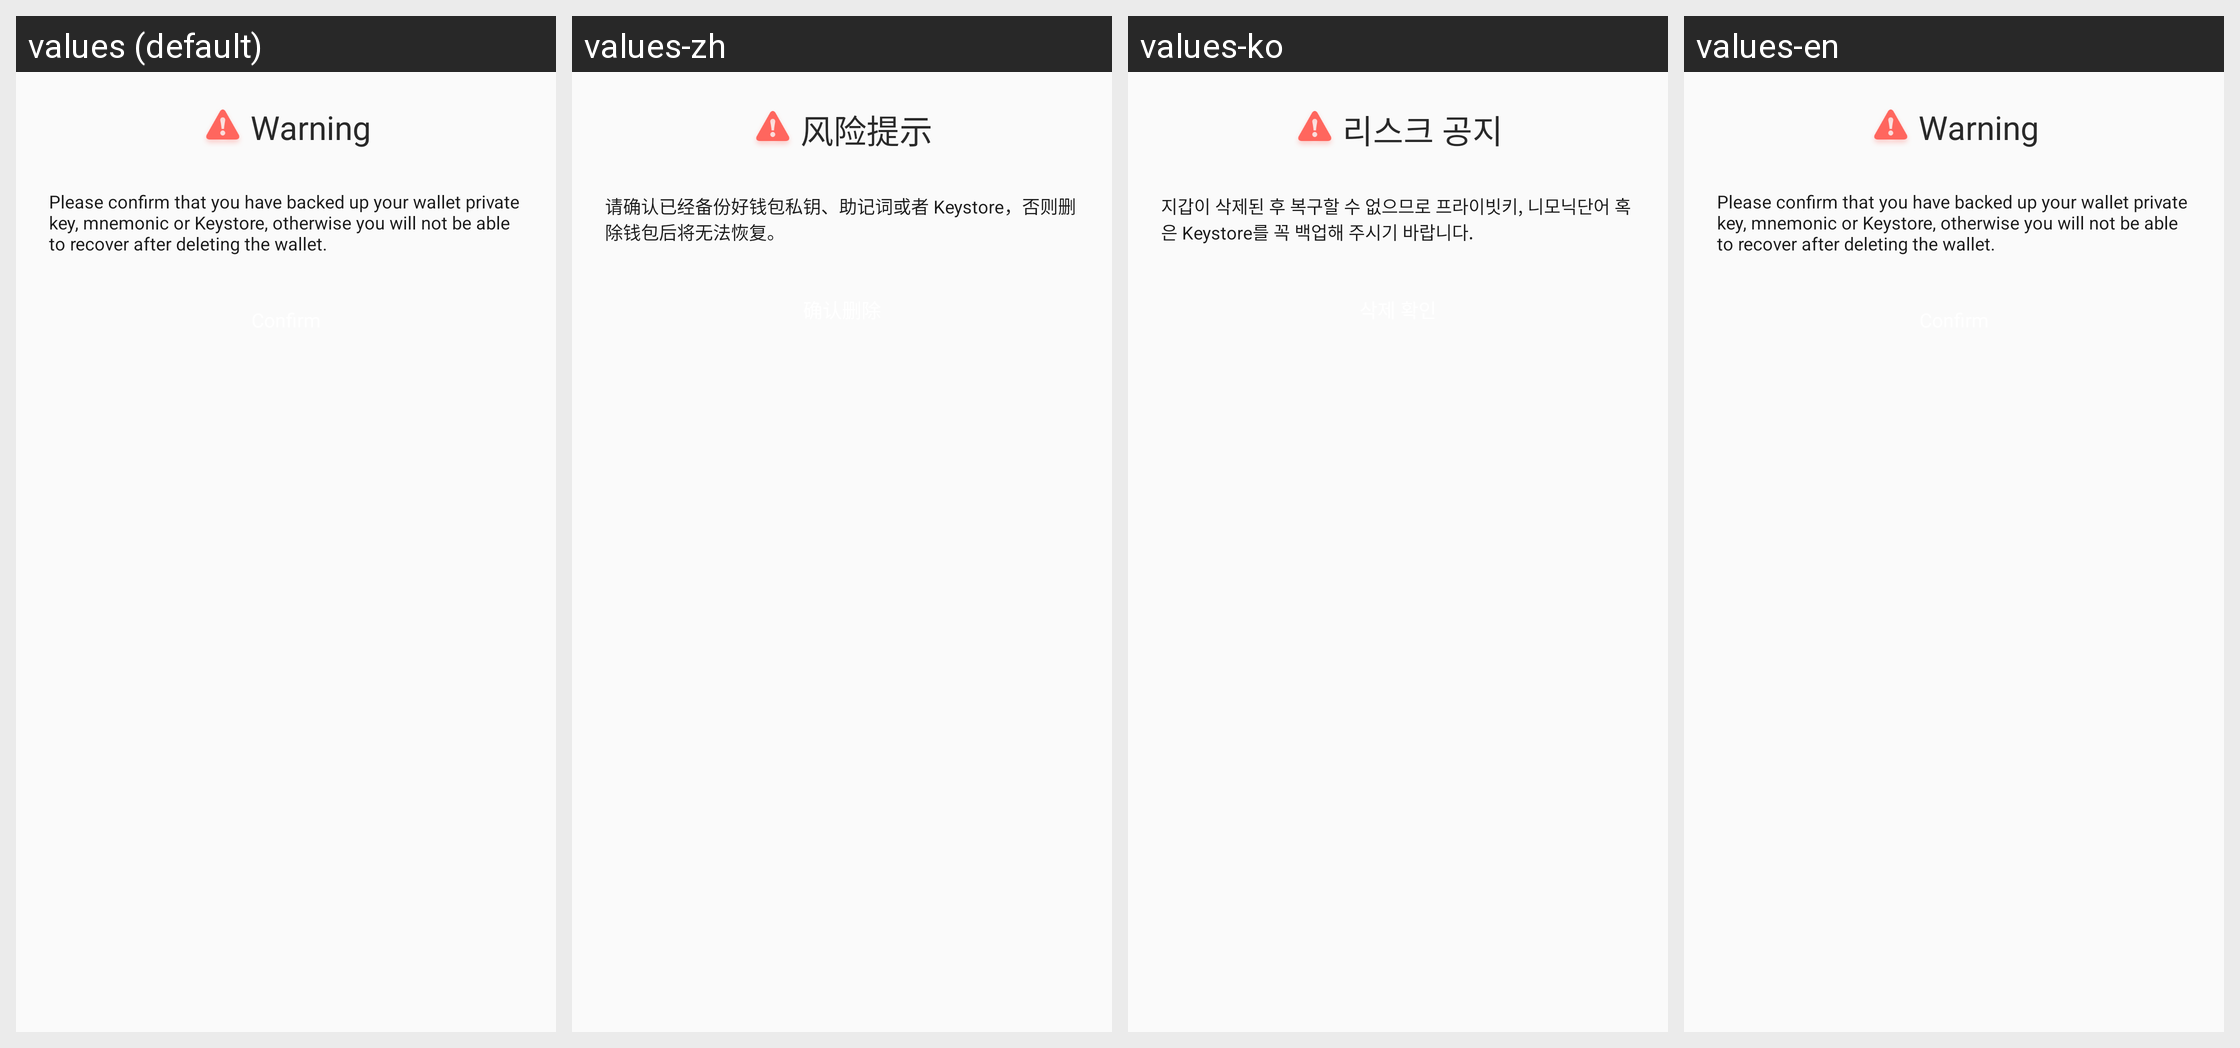

For this localized Android screen grid, give each drawn string resource with its value in every locale shown.
Android screen res/layout/dialog_delete_wallet.xml rendered under 4 locales, left to right: values (default), values-zh, values-ko, values-en. Device: Nexus 5 (rendered at 1080×1920; each locale shown at half size, 540×960, under a caption strip naming it); theme AppTheme.
Strings drawn on this screen, with the default value and each locale's value (text and hints the layout hard-codes, and strings that could not be matched under every locale, appear in the picture but are not listed):

delete_wallet_fxts
  values: Warning
  values-zh: 风险提示
  values-ko: 리스크 공지
  values-en: Warning

delete_wallet_fxts01
  values: Please confirm that you have backed up your wallet private key, mnemonic or Keystore, otherwise you will not be able to recover after deleting the wallet.
  values-zh: 请确认已经备份好钱包私钥、助记词或者 Keystore，否则删除钱包后将无法恢复。
  values-ko: 지갑이 삭제된 후 복구할 수 없으므로 프라이빗키, 니모닉단어 혹은 Keystore를 꼭 백업해 주시기 바랍니다.
  values-en: Please confirm that you have backed up your wallet private key, mnemonic or Keystore, otherwise you will not be able to recover after deleting the wallet.
